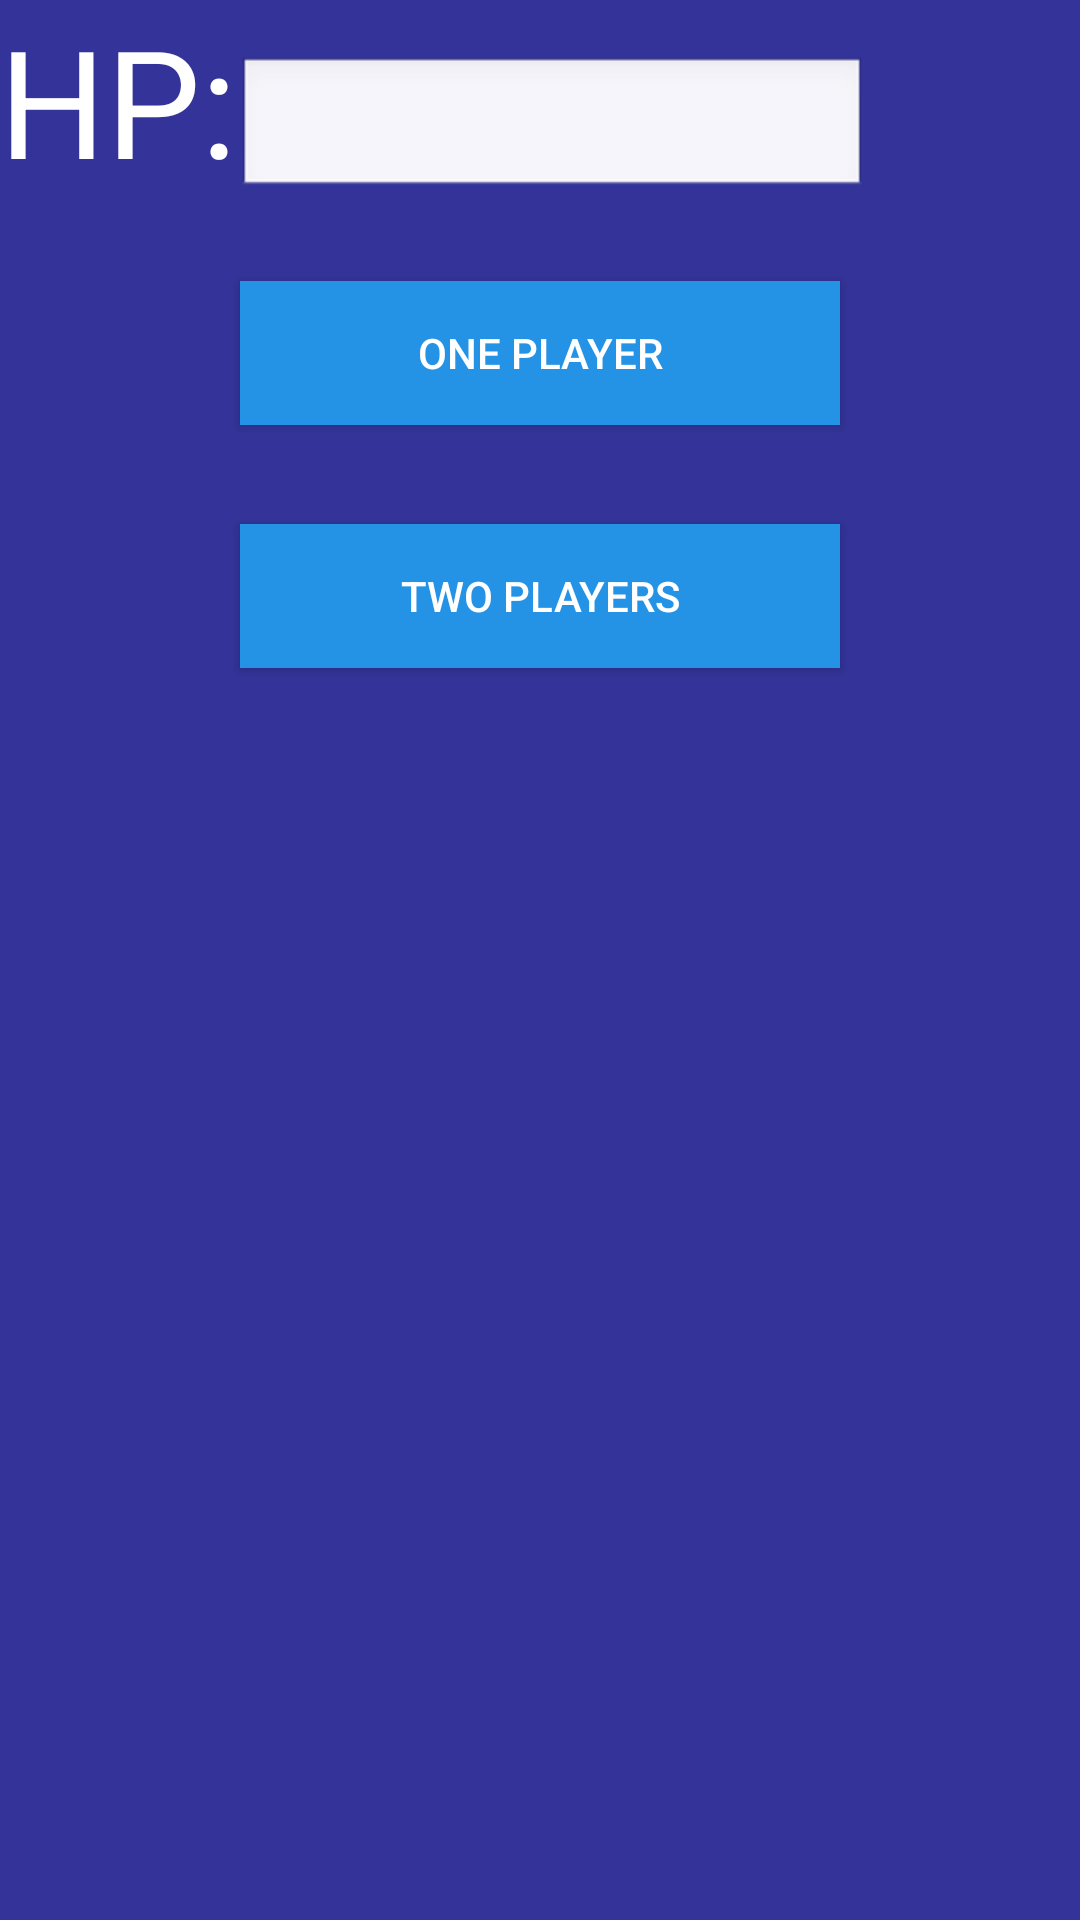

Layout XML and referenced resources for this Android screen:
<!-- AndroidManifest.xml: application theme AppTheme -->
<!-- res/layout/activity_main.xml -->
<RelativeLayout xmlns:android="http://schemas.android.com/apk/res/android"
    xmlns:tools="http://schemas.android.com/tools" android:layout_width="match_parent"
    android:layout_height="match_parent" android:paddingLeft="@dimen/activity_horizontal_margin"
    android:paddingRight="@dimen/activity_horizontal_margin"
    android:paddingTop="@dimen/activity_vertical_margin"
    android:paddingBottom="@dimen/activity_vertical_margin"
    tools:context="srt.com.starrealmstracker.MainActivity"
    android:background="@color/app_background">

    <TextView
        android:layout_width="wrap_content"
        android:layout_height="wrap_content"
        android:text="HP:"
        android:id="@+id/max_hp_text"
        android:textSize="50dp"
        android:textAppearance="?android:attr/textAppearanceLarge"
        android:textColor="#FFFFFF" />

    <EditText
        android:layout_width="wrap_content"
        android:layout_height="wrap_content"
        android:inputType="number"
        android:ems="10"
        android:id="@+id/editMaxHP"
        android:layout_alignBottom="@+id/max_hp_text"
        android:layout_toRightOf="@+id/max_hp_text"
        android:layout_toEndOf="@+id/max_hp_text"
        android:theme="@style/AppBaseTheme"/>

    <Button
        android:id="@+id/one_player_button"
        android:layout_width="200dp"
        android:layout_height="wrap_content"
        android:text="One Player"
        android:background="#2593E5"
        android:textColor="#FFFFFF"
        android:layout_below="@+id/editMaxHP"
        android:layout_centerHorizontal="true"
        android:layout_marginTop="27dp"/>

    <Button
        android:id="@+id/two_player_button"
        android:layout_width="200dp"
        android:layout_height="wrap_content"
        android:text="Two Players"
        android:background="#2593E5"
        android:textColor="#FFFFFF"
        android:layout_marginTop="33dp"
        android:layout_below="@+id/one_player_button"
        android:layout_alignLeft="@+id/one_player_button"
        android:layout_alignStart="@+id/one_player_button" />


</RelativeLayout>
<!-- resources referenced by this layout -->
<resources>
  <color name="app_background">#333399</color>
  <style name="AppBaseTheme" parent="android:Theme.Light">
          
      </style>
  <style name="AppTheme" parent="Theme.AppCompat.Light.DarkActionBar">
  
          
      </style>
</resources>
